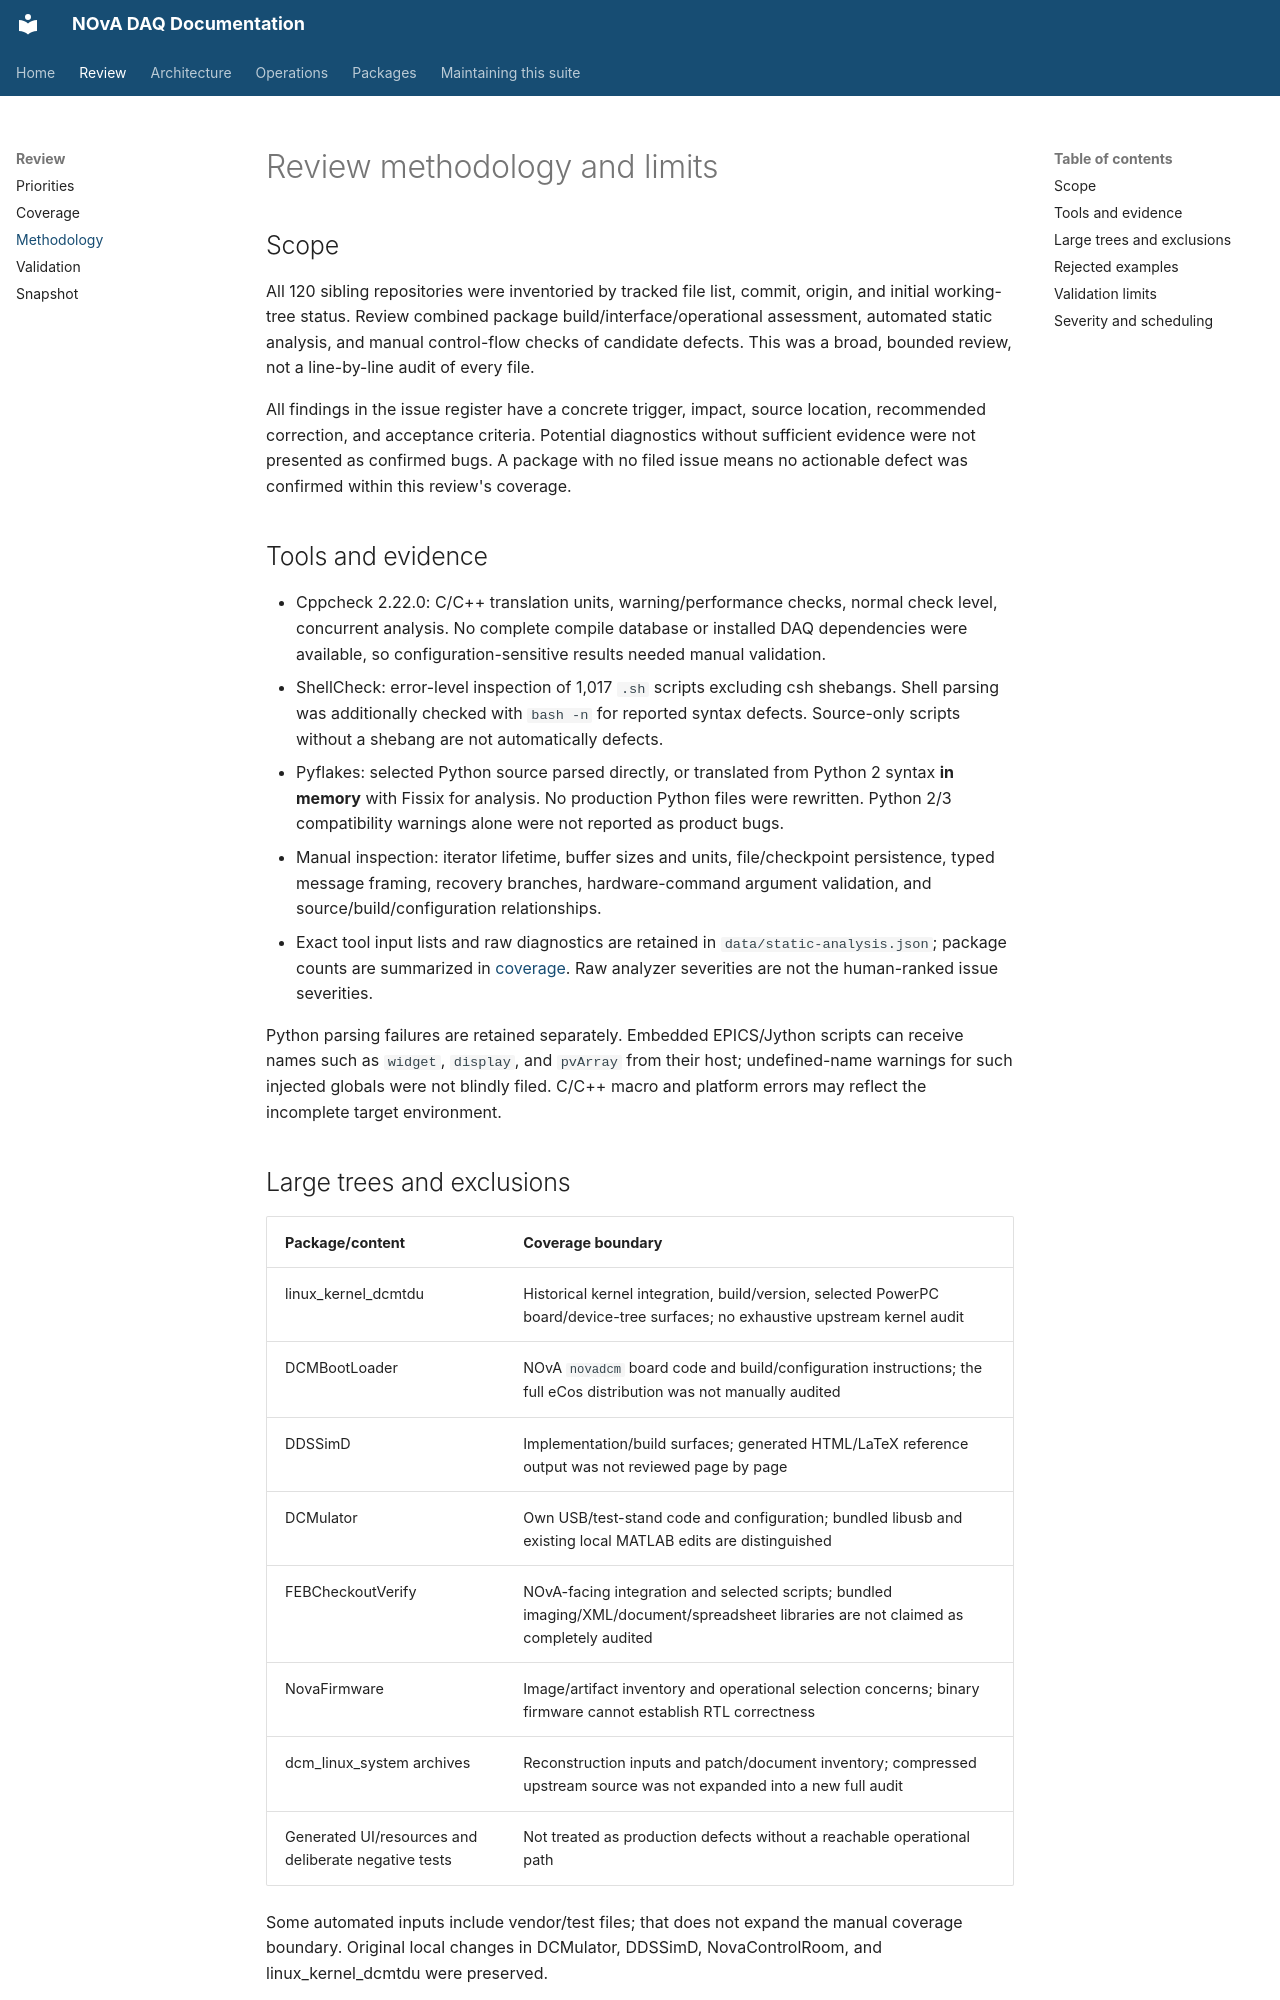

repository: NovaDAQ/novadaq-documentation · page: review/methodology.html · generator: mkdocs

# Review methodology and limits

## Scope

All 120 sibling repositories were inventoried by tracked file list, commit, origin, and initial working-tree status. Review combined package build/interface/operational assessment, automated static analysis, and manual control-flow checks of candidate defects. This was a broad, bounded review, not a line-by-line audit of every file.

All findings in the issue register have a concrete trigger, impact, source location, recommended correction, and acceptance criteria. Potential diagnostics without sufficient evidence were not presented as confirmed bugs. A package with no filed issue means no actionable defect was confirmed within this review's coverage.

## Tools and evidence

- Cppcheck 2.22.0: C/C++ translation units, warning/performance checks, normal check level, concurrent analysis. No complete compile database or installed DAQ dependencies were available, so configuration-sensitive results needed manual validation.
- ShellCheck: error-level inspection of 1,017 `.sh` scripts excluding csh shebangs. Shell parsing was additionally checked with `bash -n` for reported syntax defects. Source-only scripts without a shebang are not automatically defects.
- Pyflakes: selected Python source parsed directly, or translated from Python 2 syntax **in memory** with Fissix for analysis. No production Python files were rewritten. Python 2/3 compatibility warnings alone were not reported as product bugs.
- Manual inspection: iterator lifetime, buffer sizes and units, file/checkpoint persistence, typed message framing, recovery branches, hardware-command argument validation, and source/build/configuration relationships.
- Exact tool input lists and raw diagnostics are retained in `data/static-analysis.json`; package counts are summarized in [coverage](coverage.md). Raw analyzer severities are not the human-ranked issue severities.

Python parsing failures are retained separately. Embedded EPICS/Jython scripts can receive names such as `widget`, `display`, and `pvArray` from their host; undefined-name warnings for such injected globals were not blindly filed. C/C++ macro and platform errors may reflect the incomplete target environment.

## Large trees and exclusions

| Package/content | Coverage boundary |
| --- | --- |
| linux_kernel_dcmtdu | Historical kernel integration, build/version, selected PowerPC board/device-tree surfaces; no exhaustive upstream kernel audit |
| DCMBootLoader | NOvA `novadcm` board code and build/configuration instructions; the full eCos distribution was not manually audited |
| DDSSimD | Implementation/build surfaces; generated HTML/LaTeX reference output was not reviewed page by page |
| DCMulator | Own USB/test-stand code and configuration; bundled libusb and existing local MATLAB edits are distinguished |
| FEBCheckoutVerify | NOvA-facing integration and selected scripts; bundled imaging/XML/document/spreadsheet libraries are not claimed as completely audited |
| NovaFirmware | Image/artifact inventory and operational selection concerns; binary firmware cannot establish RTL correctness |
| dcm_linux_system archives | Reconstruction inputs and patch/document inventory; compressed upstream source was not expanded into a new full audit |
| Generated UI/resources and deliberate negative tests | Not treated as production defects without a reachable operational path |

Some automated inputs include vendor/test files; that does not expand the manual coverage boundary. Original local changes in DCMulator, DDSSimD, NovaControlRoom, and linux_kernel_dcmtdu were preserved.
